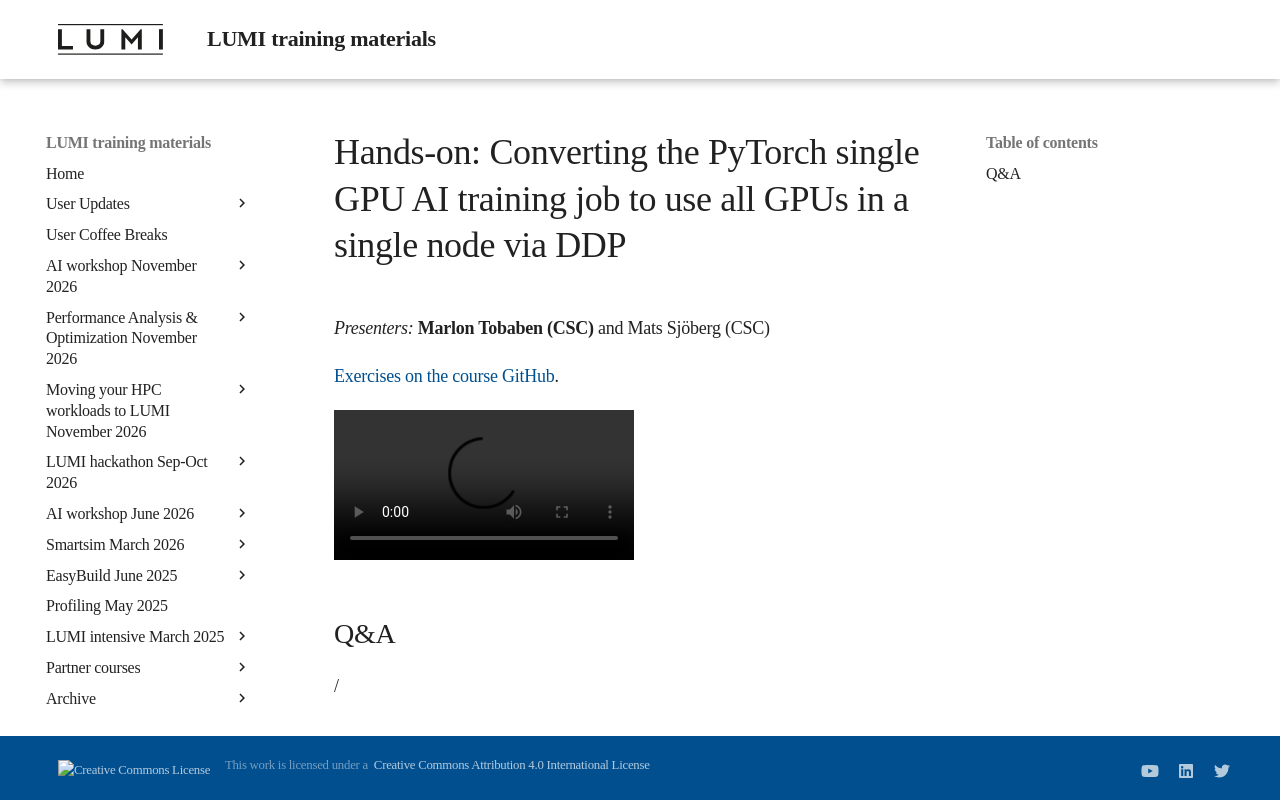

repository: Lumi-supercomputer/LUMI-training-materials · page: ai-20261125/E08_MultipleGPUs/index.html · generator: mkdocs

# Hands-on: Converting the PyTorch single GPU AI training job to use all GPUs in a single node via DDP

*Presenters:* **Marlon Tobaben (CSC)** and Mats Sjöberg (CSC)

<!--
[Exercises on the course GitHub](https://github.com/Lumi-supercomputer/Getting_Started_with_AI_workshop/tree/ai-20261125/08_Scaling_to_multiple_GPUs).
-->

[Exercises on the course GitHub](https://github.com/Lumi-supercomputer/Getting_Started_with_AI_workshop/tree/main/08_Scaling_to_multiple_GPUs).

<!--
A video recording of the discussion of the solution will follow.
-->

<!--
<video src="https://462000265.lumidata.eu/ai-20261125/recordings/LUMI-ai-20261125-E08_MultipleGPUs.mp4" controls="controls"></video>
-->


## Q&A

/
